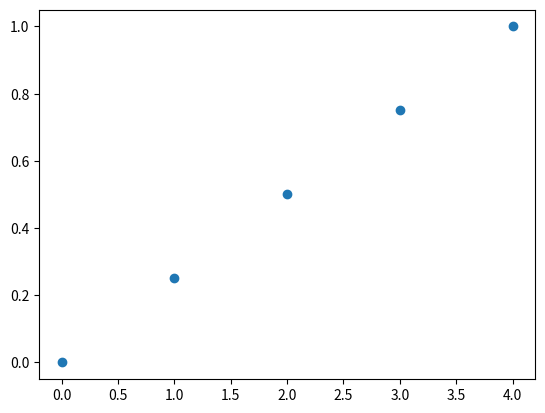

Source code (Python):
import numpy as np
# matplotlib :그래프 라이브러리
import matplotlib.pyplot as plt

ar = np.linspace(0,1,5)
print(ar)
plt.plot(ar,'o') # 그래프 
plt.show()




